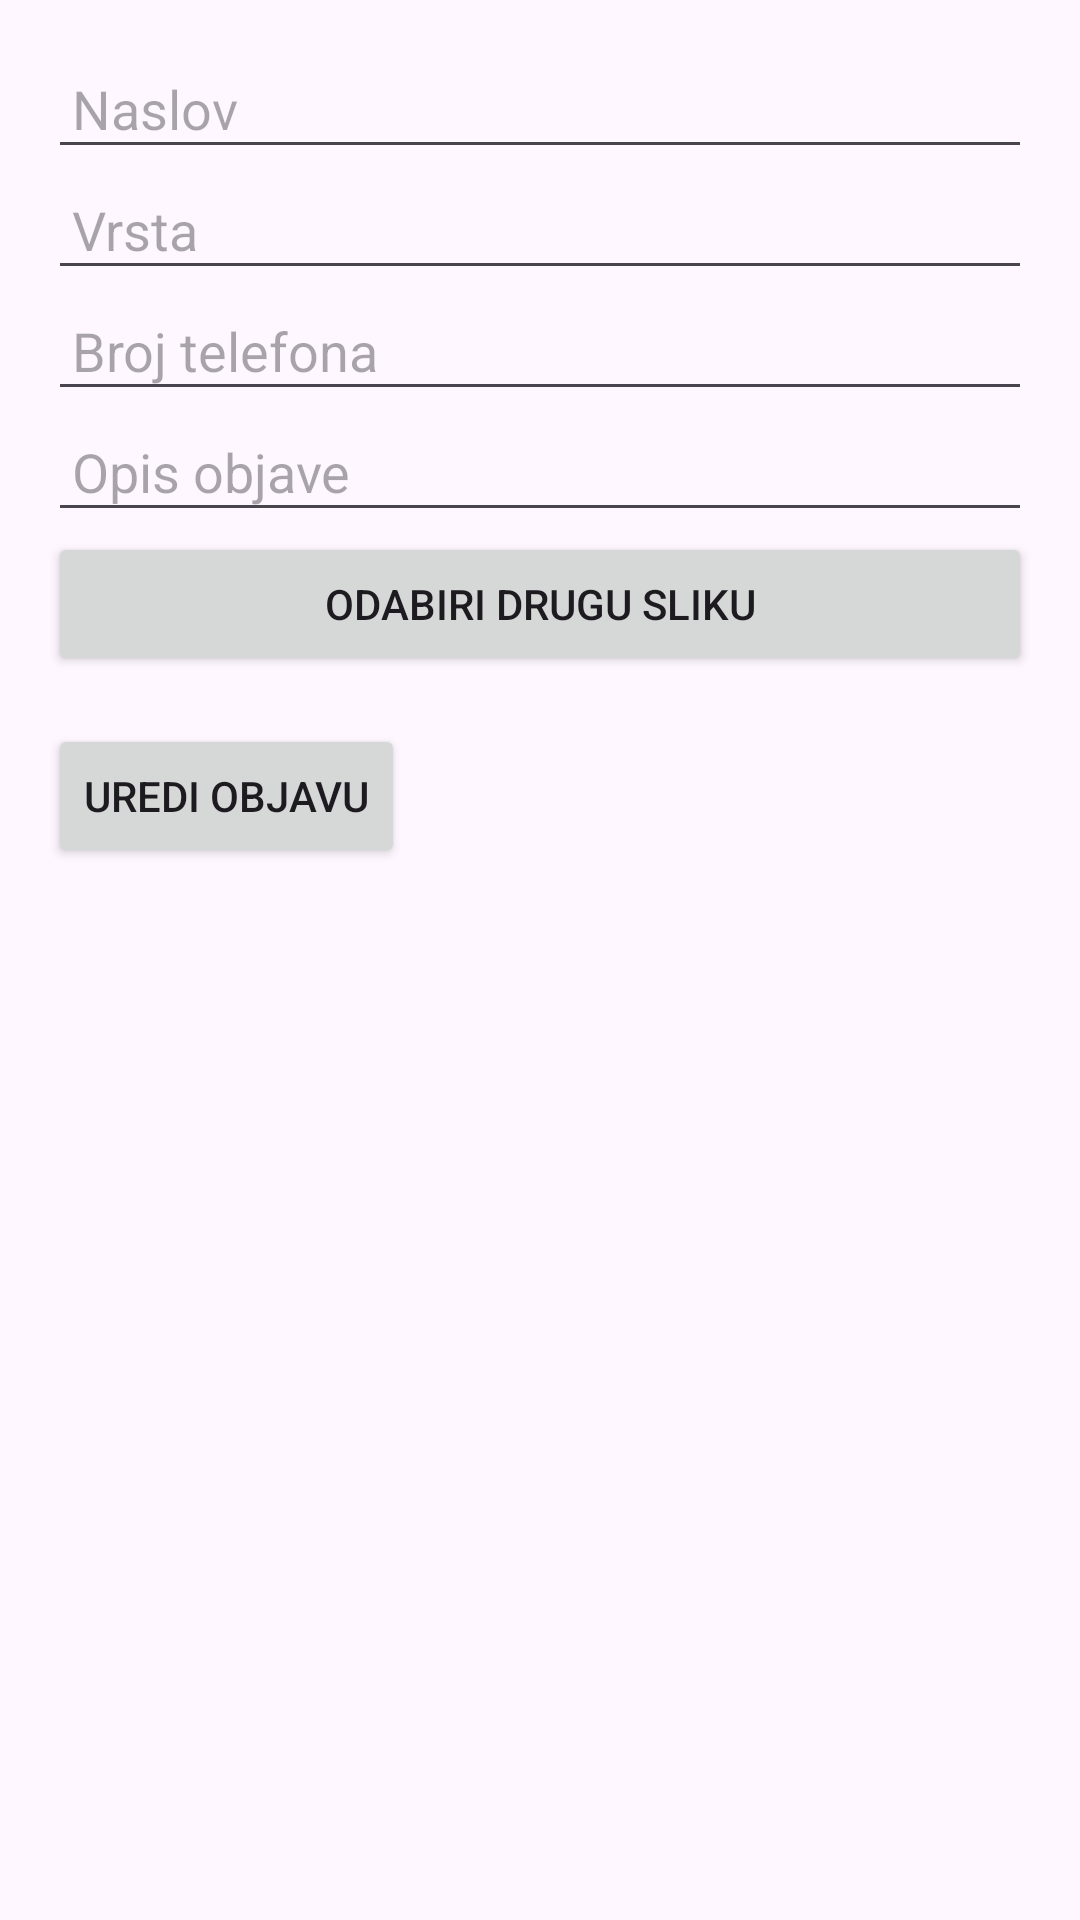

Write the Android layout XML for this screen, with the resource values it uses.
<!-- AndroidManifest.xml: application theme Theme.NRAMU_project -->
<!-- res/layout/activity_update_post.xml -->
<?xml version="1.0" encoding="utf-8"?>
<LinearLayout xmlns:android="http://schemas.android.com/apk/res/android"
        xmlns:tools="http://schemas.android.com/tools"
        android:layout_width="match_parent"
        android:layout_height="match_parent"
        android:orientation="vertical"
        android:padding="16dp"
        tools:context=".UpdatePostActivity">

    <EditText
        android:id="@+id/updateTitleEditText"
        android:layout_width="match_parent"
        android:layout_height="wrap_content"
        android:layout_below="@id/postImage"
        android:hint="Naslov"
        android:padding="8dp"
        android:inputType="text" />

    <EditText
        android:id="@+id/updateBreedEditText"
        android:layout_width="match_parent"
        android:layout_height="wrap_content"
        android:layout_below="@id/updateTitleEditText"
        android:hint="Vrsta"
        android:padding="8dp"
        android:inputType="text" />

    <EditText
        android:id="@+id/updateAuthorEditText"
        android:layout_width="match_parent"
        android:layout_height="wrap_content"
        android:layout_below="@id/updateBreedEditText"
        android:hint="Autor"
        android:padding="8dp"
        android:inputType="text"
        android:visibility="gone" />

    <EditText
        android:id="@+id/updatePhoneEditText"
        android:layout_width="match_parent"
        android:layout_height="wrap_content"
        android:layout_below="@id/updateAuthorEditText"
        android:hint="Broj telefona"
        android:padding="8dp"
        android:inputType="phone" />

    <EditText
        android:id="@+id/updateDescriptionEditText"
        android:layout_width="match_parent"
        android:layout_height="wrap_content"
        android:layout_below="@id/updatePhoneEditText"
        android:hint="Opis objave"
        android:padding="8dp"
        android:inputType="textMultiLine" />

    <Button
        android:id="@+id/updateButtonUploadImage"
        android:layout_width="match_parent"
        android:layout_height="wrap_content"
        android:text="Odabiri drugu sliku" />

    <Button
        android:id="@+id/updateSubmitPostButton"
        android:layout_width="wrap_content"
        android:layout_height="wrap_content"
        android:layout_below="@id/updateDescriptionEditText"
        android:layout_centerHorizontal="true"
        android:layout_marginTop="16dp"
        android:text="Uredi objavu" />

    </LinearLayout>
<!-- resources referenced by this layout -->
<resources>
  <style name="Theme.NRAMU_project" parent="Base.Theme.NRAMU_project" />
  <style name="Base.Theme.NRAMU_project" parent="Theme.Material3.Light.NoActionBar">
          <item name="colorPrimary">@color/udomiOrange</item>
          <item name="colorPrimaryDark">@color/udomiOrange</item>
          <item name="colorAccent">@color/udomiOrange</item>
      </style>
  <color name="udomiOrange">#ff5722</color>
</resources>
